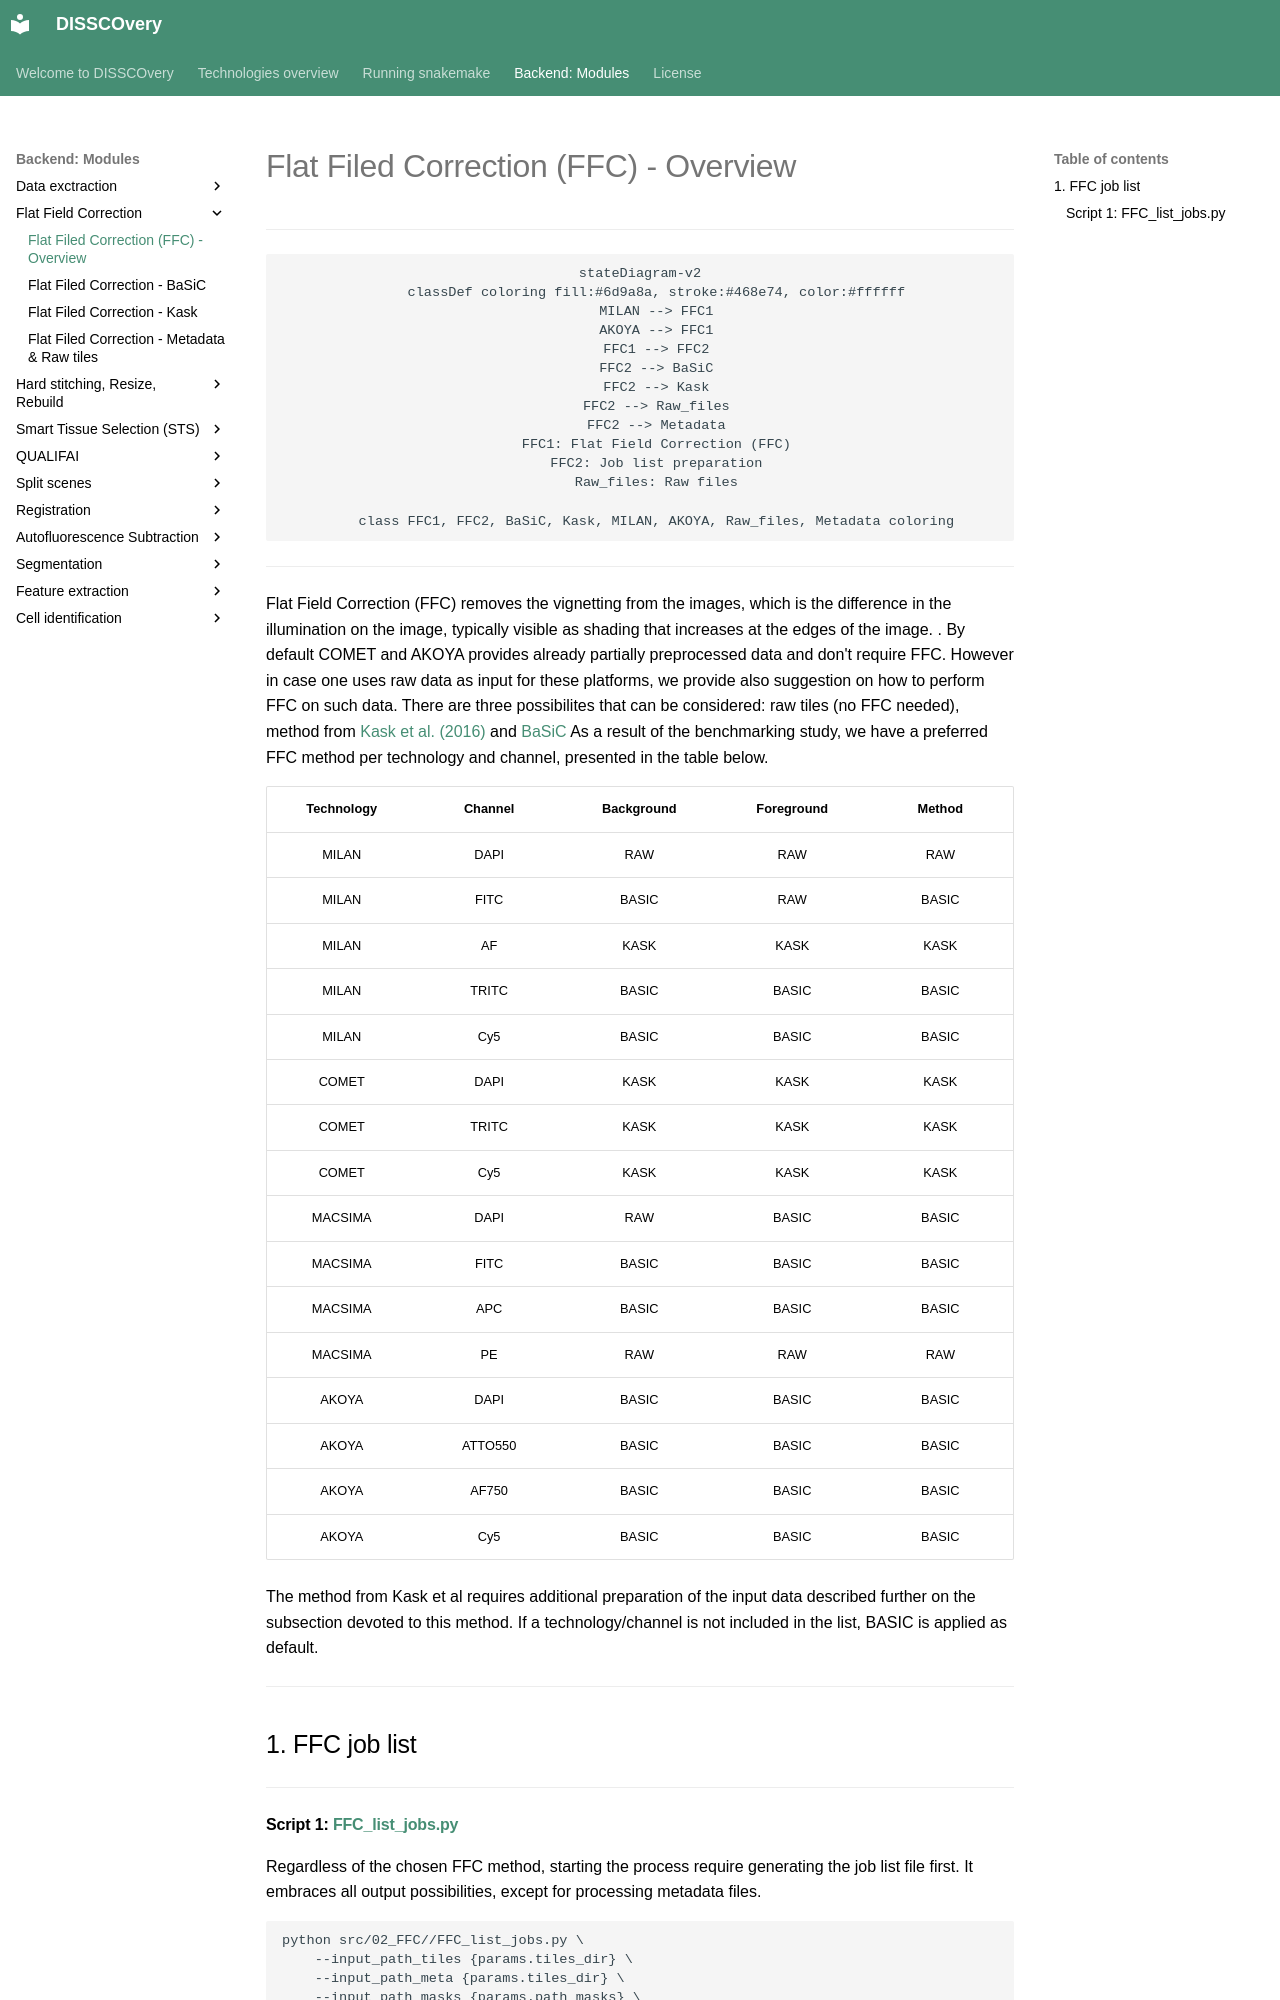

repository: antoranzlab/DISSCOvery · page: 02_FFC/index.html · generator: mkdocs

# Flat Filed Correction (FFC) - Overview

---

<div align="center">

```mermaid
stateDiagram-v2
    classDef coloring fill:#6d9a8a, stroke:#468e74, color:#ffffff
    MILAN --> FFC1
    AKOYA --> FFC1
    FFC1 --> FFC2
    FFC2 --> BaSiC
    FFC2 --> Kask
    FFC2 --> Raw_files
    FFC2 --> Metadata
    FFC1: Flat Field Correction (FFC)
    FFC2: Job list preparation
    Raw_files: Raw files
    
    class FFC1, FFC2, BaSiC, Kask, MILAN, AKOYA, Raw_files, Metadata coloring
```

</div>

---

Flat Field Correction (FFC) removes the vignetting from the images, which is the difference in the illumination on the image, typically visible as shading that increases at the edges of the image. . 
By default COMET and AKOYA provides already partially preprocessed data and don't require FFC. 
However in case one uses raw data as input for these platforms, we provide also suggestion on how to perform FFC on such data.
There are three possibilites that can be considered: raw tiles (no FFC needed), method from [Kask et al. (2016)](https://onlinelibrary.wiley.com/doi/10.1111/jmi.12404) and [BaSiC](https://www.nature.com/articles/ncomms14836)
As a result of the benchmarking study, we have a preferred FFC method per technology and channel, presented in the table below. 


| Technology | Channel  | Background | Foreground | Method |
|:----------:|:--------:|:----------:|:----------:|:------:|
|   MILAN    |   DAPI   |    RAW     |    RAW     |  RAW   |
|   MILAN    |   FITC   |   BASIC    |    RAW     | BASIC  |
|   MILAN    |    AF    |    KASK    |    KASK    |  KASK  |
|   MILAN    |  TRITC   |   BASIC    |   BASIC    | BASIC  |
|   MILAN    |   Cy5    |   BASIC    |   BASIC    | BASIC  |
|   COMET    |   DAPI   |    KASK    |    KASK    |  KASK  |
|   COMET    |  TRITC   |    KASK    |    KASK    |  KASK  |
|   COMET    |   Cy5    |    KASK    |    KASK    |  KASK  |
|  MACSIMA   |   DAPI   |    RAW     |   BASIC    | BASIC  |
|  MACSIMA   |   FITC   |   BASIC    |   BASIC    | BASIC  |
|  MACSIMA   |   APC    |   BASIC    |   BASIC    | BASIC  |
|  MACSIMA   |    PE    |    RAW     |    RAW     |  RAW   |
|   AKOYA    |   DAPI   |   BASIC    |   BASIC    | BASIC  |
|   AKOYA    | ATTO550  |   BASIC    |   BASIC    | BASIC  |
|   AKOYA    |  AF750   |   BASIC    |   BASIC    | BASIC  |
|   AKOYA    |   Cy5    |   BASIC    |   BASIC    | BASIC  |


The method from Kask et al requires additional preparation of the input data described further on the subsection devoted to this method. 
If a technology/channel is not included in the list, BASIC is applied as default. 

---

## 1. FFC job list

---
